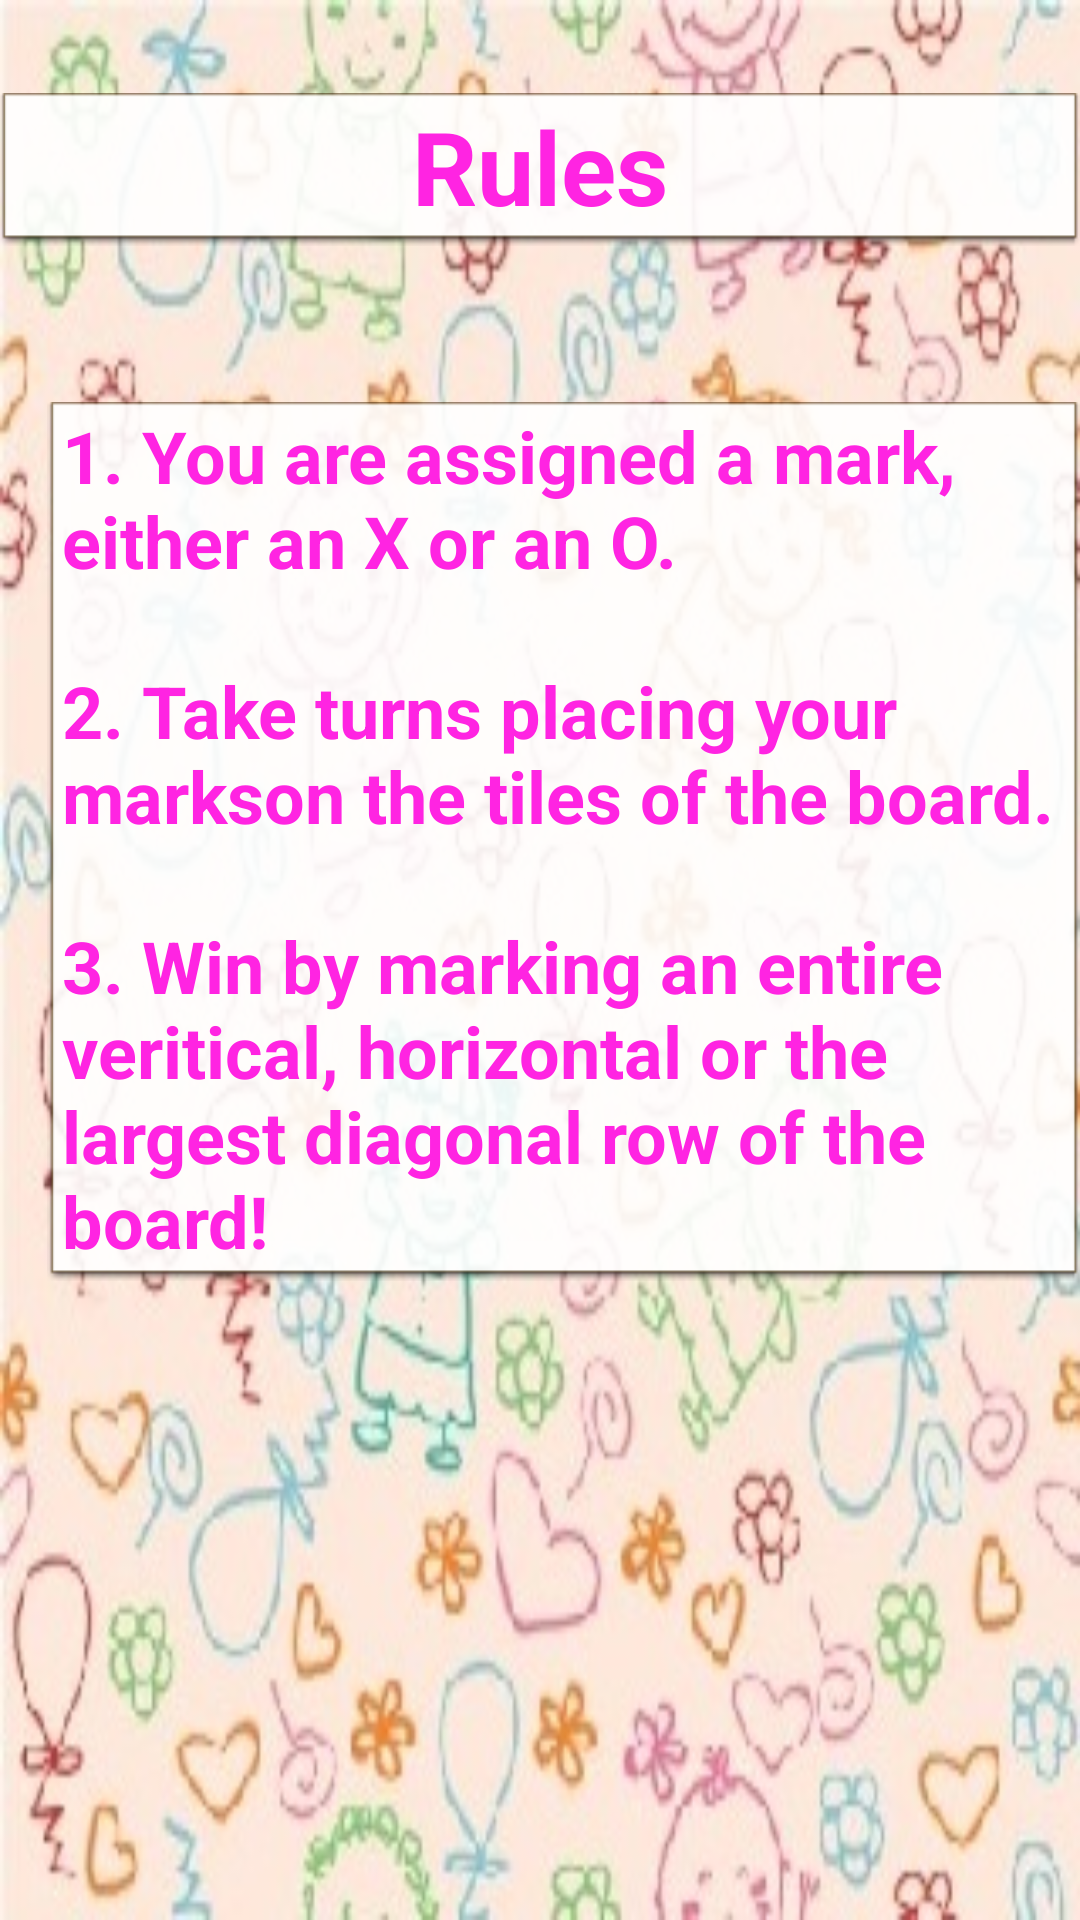

This screen was rendered from an Android layout file. Write that file and the resources it references.
<!-- AndroidManifest.xml: application theme AppTheme -->
<!-- res/layout/content_rules.xml -->
<?xml version="1.0" encoding="utf-8"?>
<RelativeLayout xmlns:android="http://schemas.android.com/apk/res/android"
    xmlns:app="http://schemas.android.com/apk/res-auto"
    xmlns:tools="http://schemas.android.com/tools"
    android:id="@+id/content_rules"
    android:layout_width="match_parent"
    android:layout_height="match_parent"
    android:paddingBottom="@dimen/activity_vertical_margin"
    android:paddingLeft="@dimen/activity_horizontal_margin"
    android:paddingRight="@dimen/activity_horizontal_margin"
    android:paddingTop="@dimen/activity_vertical_margin"
    app:layout_behavior="@string/appbar_scrolling_view_behavior"
    tools:context="com.uottawa.tictactoe.Activity.RulesActivity"
    tools:showIn="@layout/activity_rules"
    android:background="@drawable/background1">

    <TextView
        android:text="Rules"
        android:layout_width="match_parent"
        android:layout_height="wrap_content"
        android:id="@+id/rules_title"
        android:background="@android:drawable/editbox_dropdown_light_frame"
        android:textAppearance="@style/TextAppearance.AppCompat.Display1"
        android:textStyle="normal|bold"
        android:textAlignment="center"
        android:textColor="@color/pink"
        android:layout_marginTop="31dp"
        android:layout_alignParentTop="true"
        android:layout_centerHorizontal="true" />

    <TextView
        android:text="@string/rules"
        android:layout_width="match_parent"
        android:layout_height="wrap_content"
        android:layout_below="@+id/rules_title"
        android:layout_marginStart="16dp"
        android:layout_marginTop="52dp"
        android:id="@+id/rules_text"
        android:textAppearance="@style/TextAppearance.AppCompat.Headline"
        android:background="@android:drawable/editbox_dropdown_light_frame"
        android:textColor="@color/pink"
        android:textStyle="normal|bold"
        android:layout_alignParentStart="true"
        android:paddingLeft="5dp" />

</RelativeLayout>
<!-- res/layout/activity_rules.xml (included above) -->
<?xml version="1.0" encoding="utf-8"?>
<android.support.design.widget.CoordinatorLayout xmlns:android="http://schemas.android.com/apk/res/android"
    xmlns:app="http://schemas.android.com/apk/res-auto"
    xmlns:tools="http://schemas.android.com/tools"
    android:layout_width="match_parent"
    android:layout_height="match_parent"
    android:fitsSystemWindows="true"
    tools:context="com.uottawa.tictactoe.Activity.RulesActivity">

    <android.support.design.widget.AppBarLayout
        android:layout_width="match_parent"
        android:layout_height="wrap_content"
        android:theme="@style/AppTheme.AppBarOverlay">

    </android.support.design.widget.AppBarLayout>

    <include layout="@layout/content_rules" />

</android.support.design.widget.CoordinatorLayout>
<!-- resources referenced by this layout -->
<resources>
  <color name="pink">#ff24e2</color>
  <!-- drawable background1: jpg bitmap (drawable, 55187 bytes) -->
  <string name="rules">
          1. You are assigned a "mark", either an X or an O.\n
      \n2. Take turns placing your "marks" on the tiles of the board.\n
      \n3. Win by marking an entire veritical, horizontal or the largest diagonal row of the board!</string>
</resources>
